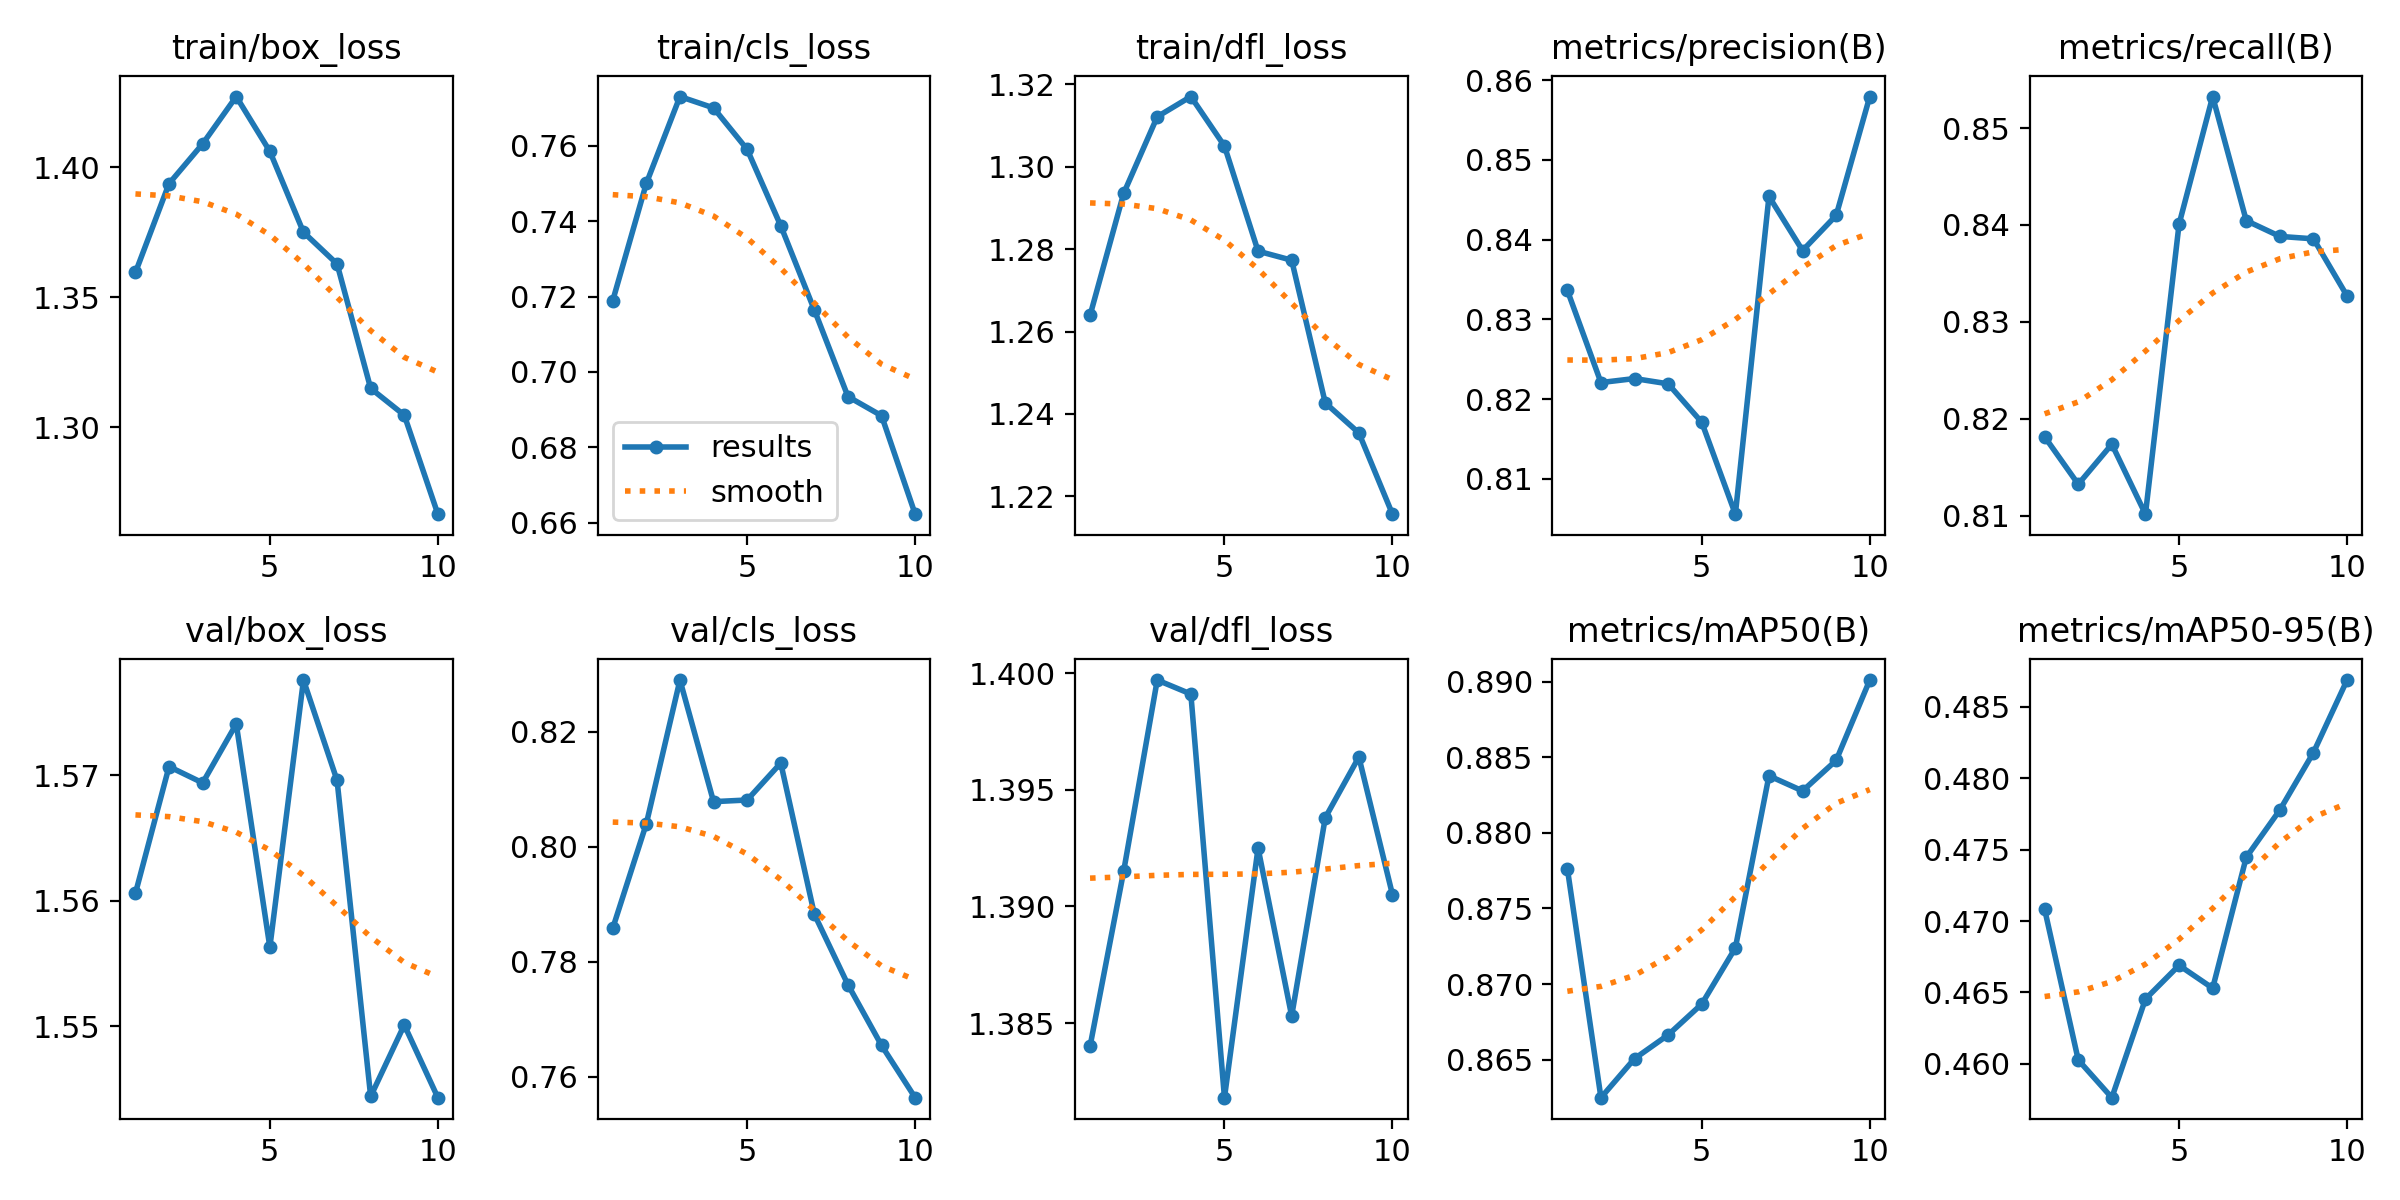

The table this chart was drawn from, first rows:
epoch, train/box_loss, train/cls_loss, train/dfl_loss, metrics/precision(B), metrics/recall(B), metrics/mAP50(B), metrics/mAP50-95(B), val/box_loss, val/cls_loss, val/dfl_loss, lr/pg0, lr/pg1, lr/pg2
1, 1.359, 0.7189, 1.264, 0.8336, 0.8181, 0.8776, 0.4708, 1.561, 0.7858, 1.384, 0.0005536, 0.0005536, 0.0005536
2, 1.394, 0.75, 1.294, 0.8221, 0.8132, 0.8625, 0.4603, 1.571, 0.804, 1.391, 0.0009994, 0.0009994, 0.0009994
3, 1.409, 0.773, 1.312, 0.8226, 0.8174, 0.8651, 0.4576, 1.569, 0.829, 1.4, 0.001335, 0.001335, 0.001335
4, 1.427, 0.77, 1.317, 0.8219, 0.8101, 0.8666, 0.4645, 1.574, 0.8078, 1.399, 0.001172, 0.001172, 0.001172
5, 1.406, 0.759, 1.305, 0.8171, 0.8401, 0.8687, 0.4669, 1.556, 0.8081, 1.382, 0.001007, 0.001007, 0.001007
6, 1.375, 0.7387, 1.28, 0.8056, 0.8533, 0.8724, 0.4653, 1.578, 0.8145, 1.393, 0.0008418, 0.0008418, 0.0008418
7, 1.363, 0.7164, 1.277, 0.8454, 0.8405, 0.8838, 0.4745, 1.57, 0.7882, 1.385, 0.0006768, 0.0006768, 0.0006768
8, 1.315, 0.6935, 1.243, 0.8386, 0.8388, 0.8828, 0.4778, 1.544, 0.776, 1.394, 0.0005118, 0.0005118, 0.0005118
9, 1.305, 0.6884, 1.235, 0.843, 0.8386, 0.8848, 0.4818, 1.55, 0.7654, 1.396, 0.0003467, 0.0003467, 0.0003467
10, 1.266, 0.6623, 1.216, 0.8579, 0.8327, 0.8901, 0.4869, 1.544, 0.7563, 1.391, 0.0001817, 0.0001817, 0.0001817
